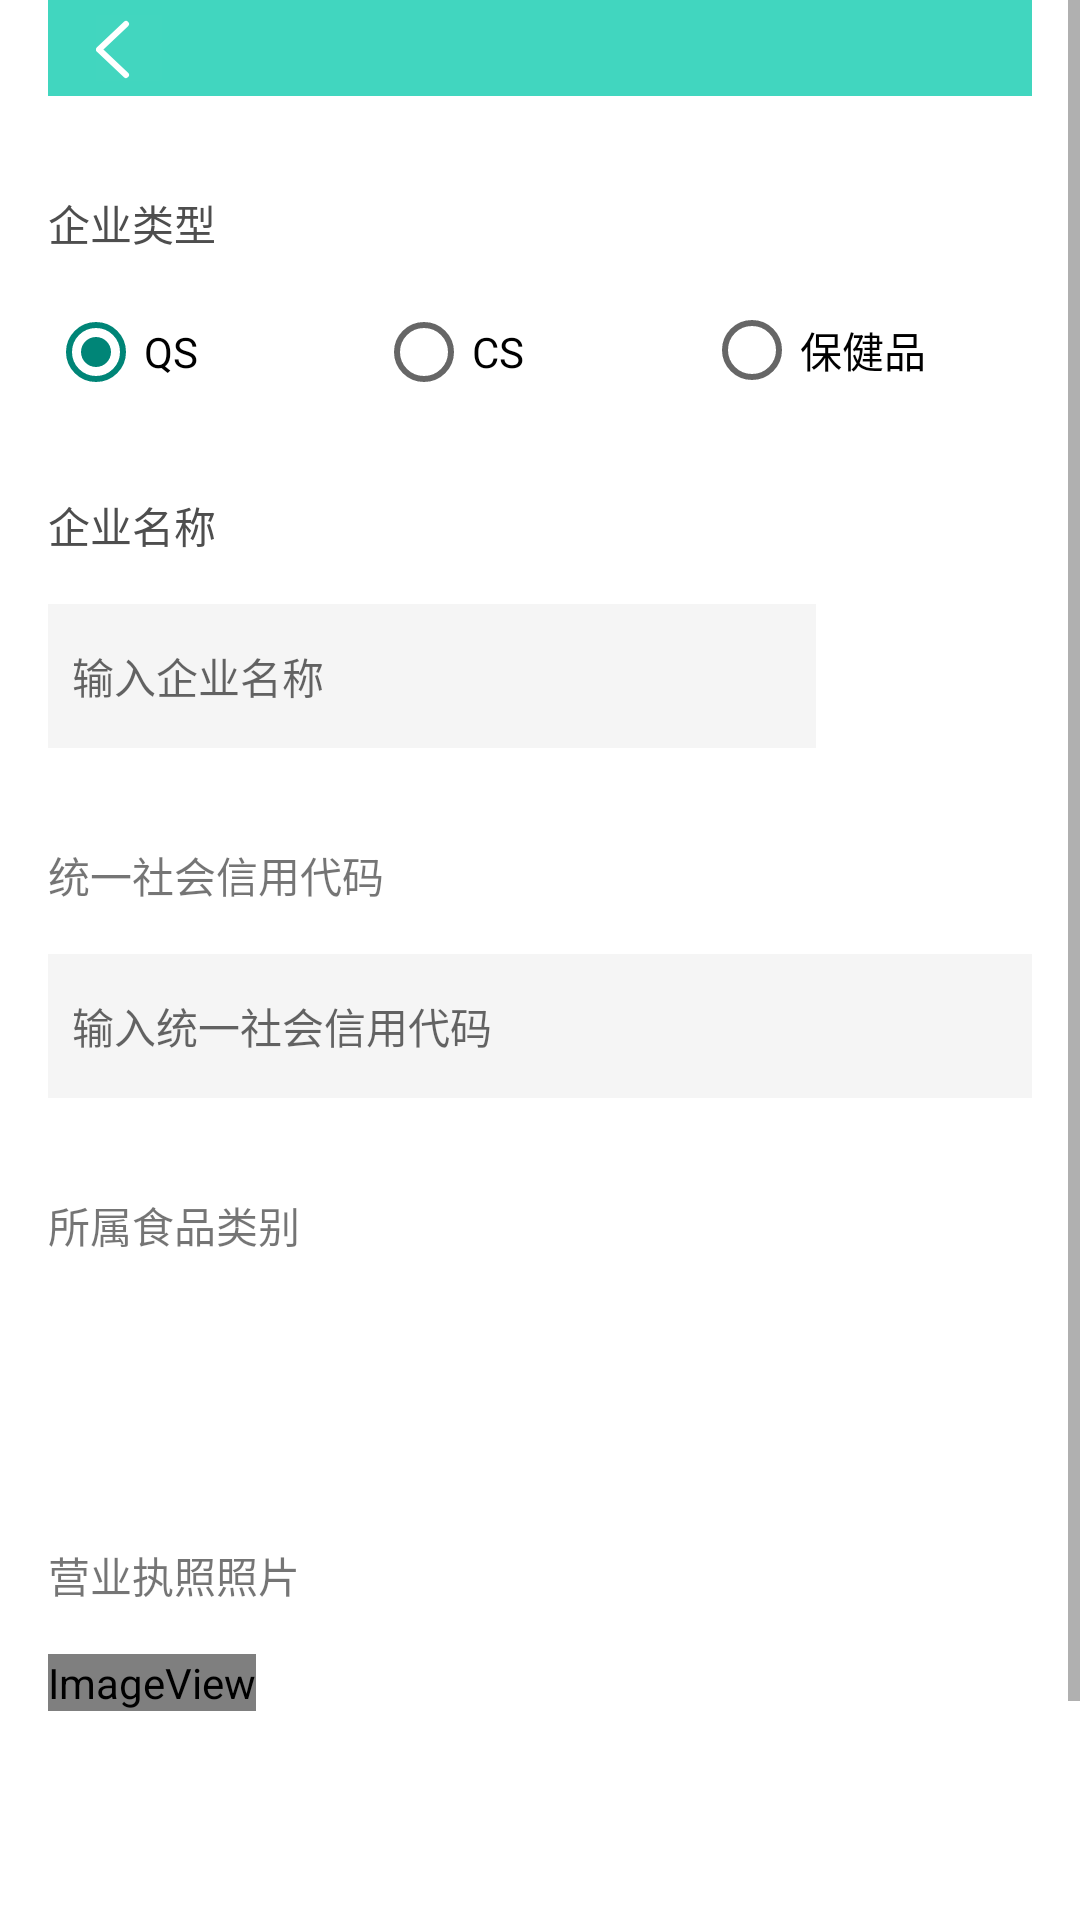

Reconstruct the res/layout file that produces this screen, plus the resources it refers to.
<!-- AndroidManifest.xml: application theme AppTheme -->
<!-- res/layout/enterprise_perfect_info_fragment.xml -->
<?xml version="1.0" encoding="utf-8"?>
<ScrollView xmlns:android="http://schemas.android.com/apk/res/android"
    xmlns:app="http://schemas.android.com/apk/res-auto"
    xmlns:tools="http://schemas.android.com/tools"
    android:layout_width="match_parent"
    android:layout_height="match_parent"
    android:fillViewport="true">

    <android.support.constraint.ConstraintLayout
        style="@style/AppTheme.GlobalWindowStyle"
        android:layout_width="match_parent"
        android:layout_height="match_parent"
        android:clipToPadding="false">

        <include
            layout="@layout/navigation_bar_dark_layout"
            android:layout_width="wrap_content"
            android:layout_height="wrap_content"
            app:layout_constraintTop_toTopOf="parent" />

        <TextView
            android:id="@+id/enterpriseTypeView"
            style="@style/AppTheme.TitleText.Dark"
            android:layout_width="wrap_content"
            android:layout_height="wrap_content"
            android:layout_marginTop="32dp"
            android:text="@string/enterprise_type_title"
            app:layout_constraintStart_toStartOf="parent"
            app:layout_constraintTop_toBottomOf="@id/navigationBar" />

        <RadioGroup
            android:id="@+id/radioGroup"
            android:layout_width="0dp"
            android:layout_height="wrap_content"
            android:layout_marginTop="16dp"
            android:orientation="horizontal"
            app:layout_constraintEnd_toEndOf="parent"
            app:layout_constraintStart_toStartOf="parent"
            app:layout_constraintTop_toBottomOf="@+id/enterpriseTypeView">

            <RadioButton
                android:id="@+id/QSRadioView"
                android:layout_width="0dp"
                android:layout_height="wrap_content"
                android:layout_weight="1"
                android:checked="true"
                android:text="@string/QS" />

            <RadioButton
                android:id="@+id/CSRadioView"
                android:layout_width="0dp"
                android:layout_height="wrap_content"
                android:layout_weight="1"
                android:text="@string/CS" />

            <RadioButton
                android:id="@+id/healthProductView"
                android:layout_width="0dp"
                android:layout_height="wrap_content"
                android:layout_weight="1"
                android:text="@string/health_product_name" />
        </RadioGroup>

        <TextView
            android:id="@+id/enterpriseNameView"
            style="@style/AppTheme.TitleText.Dark"
            android:layout_width="wrap_content"
            android:layout_height="wrap_content"
            android:layout_marginTop="32dp"
            android:text="@string/enterprise_name_title"
            app:layout_constraintStart_toStartOf="parent"
            app:layout_constraintTop_toBottomOf="@+id/radioGroup" />

        <EditText
            android:id="@+id/enterpriseNameEdit"
            android:layout_width="0dp"
            android:layout_height="@dimen/edit_text_height"
            android:layout_marginEnd="8dp"
            android:layout_marginTop="16dp"
            android:hint="@string/enterprise_name_hint"
            android:inputType="textPersonName"
            app:layout_constraintEnd_toStartOf="@+id/enterpriseNameVerifyButton"
            app:layout_constraintStart_toStartOf="parent"
            app:layout_constraintTop_toBottomOf="@+id/enterpriseNameView" />

        <Button
            android:id="@+id/enterpriseNameVerifyButton"
            android:layout_width="64dp"
            android:layout_height="wrap_content"
            android:text="@string/verify_text"
            app:layout_constraintBaseline_toBaselineOf="@+id/enterpriseNameEdit"
            app:layout_constraintEnd_toEndOf="parent" />

        <TextView
            android:id="@+id/creditCodeTitleView"
            android:layout_width="wrap_content"
            android:layout_height="wrap_content"
            android:layout_marginTop="32dp"
            android:text="@string/credit_code_title"
            app:layout_constraintStart_toStartOf="parent"
            app:layout_constraintTop_toBottomOf="@+id/enterpriseNameEdit" />

        <EditText
            android:id="@+id/creditCodeEdit"
            android:layout_width="0dp"
            android:layout_height="@dimen/edit_text_height"
            android:layout_marginTop="16dp"
            android:hint="@string/credit_code_hint"
            android:inputType="textPersonName"
            app:layout_constraintEnd_toEndOf="parent"
            app:layout_constraintStart_toStartOf="parent"
            app:layout_constraintTop_toBottomOf="@+id/creditCodeTitleView" />

        <TextView
            android:id="@+id/foodCategoryTitleView"
            android:layout_width="wrap_content"
            android:layout_height="wrap_content"
            android:layout_marginTop="32dp"
            android:text="@string/food_category_title"
            app:layout_constraintStart_toStartOf="parent"
            app:layout_constraintTop_toBottomOf="@+id/creditCodeEdit" />

        <Button
            android:id="@+id/addCategoryButton"
            android:layout_width="64dp"
            android:layout_height="wrap_content"
            android:layout_marginTop="16dp"
            android:text="@string/add_text"
            app:layout_constraintStart_toStartOf="parent"
            app:layout_constraintTop_toBottomOf="@+id/foodCategoryTitleView" />

        <TextView
            android:id="@+id/businessLicensePhotoTitleView"
            android:layout_width="wrap_content"
            android:layout_height="wrap_content"
            android:layout_marginTop="32dp"
            android:text="@string/business_license_photo_title"
            app:layout_constraintStart_toStartOf="parent"
            app:layout_constraintTop_toBottomOf="@+id/addCategoryButton" />

        <ImageView
            android:id="@+id/addBusinessLicenseButton"
            android:layout_width="wrap_content"
            android:layout_height="wrap_content"
            android:layout_marginTop="16dp"
            app:layout_constraintStart_toStartOf="parent"
            app:layout_constraintTop_toBottomOf="@+id/businessLicensePhotoTitleView"
            app:srcCompat="@mipmap/ic_launcher" />

        <Button
            android:id="@+id/submitButton"
            android:layout_width="0dp"
            android:layout_height="wrap_content"
            android:layout_marginTop="32dp"
            android:text="@string/submit_text"
            app:layout_constraintEnd_toEndOf="parent"
            app:layout_constraintStart_toStartOf="parent"
            app:layout_constraintTop_toBottomOf="@+id/addBusinessLicenseButton" />

        <RadioButton
            android:id="@+id/contractRadio"
            android:layout_width="wrap_content"
            android:layout_height="wrap_content"
            android:layout_marginTop="8dp"
            android:layout_marginBottom="32dp"
            android:checked="true"
            app:layout_constraintTop_toBottomOf="@+id/submitButton"
            app:layout_constraintBottom_toBottomOf="parent" />

    </android.support.constraint.ConstraintLayout>

</ScrollView>
<!-- res/layout/navigation_bar_dark_layout.xml (included above) -->
<?xml version="1.0" encoding="utf-8"?>
<merge
    xmlns:android="http://schemas.android.com/apk/res/android"
    xmlns:app="http://schemas.android.com/apk/res-auto">

    <android.support.constraint.ConstraintLayout
        android:id="@+id/navigationBar"
        android:layout_width="match_parent"
        android:layout_height="@dimen/navigation_bar_height"
        android:background="@color/colorPrimary">

        <ImageButton
            android:id="@+id/navigationBarPopButton"
            android:layout_width="wrap_content"
            android:layout_height="wrap_content"
            android:layout_marginStart="16dp"
            app:layout_constraintBottom_toBottomOf="parent"
            app:layout_constraintStart_toStartOf="parent"
            app:layout_constraintTop_toTopOf="parent"
            app:srcCompat="@drawable/ic_navigation_back" />

        <TextView
            android:id="@+id/navigationTitleView"
            android:layout_width="wrap_content"
            android:layout_height="wrap_content"
            style="@style/AppTheme.NavigationBar.Title"
            android:layout_marginEnd="8dp"
            android:layout_marginStart="8dp"
            app:layout_constraintBottom_toBottomOf="parent"
            app:layout_constraintEnd_toEndOf="parent"
            app:layout_constraintStart_toStartOf="parent"
            app:layout_constraintTop_toTopOf="parent" />

    </android.support.constraint.ConstraintLayout>
</merge>
<!-- resources referenced by this layout -->
<resources>
  <color name="colorPrimary">#41d6bf</color>
  <dimen name="edit_text_height">48dp</dimen>
  <dimen name="navigation_bar_height">32dp</dimen>
  <!-- mipmap ic_launcher (mipmap-anydpi-v26) -->
  <?xml version="1.0" encoding="utf-8"?>
  <adaptive-icon xmlns:android="http://schemas.android.com/apk/res/android">
      <background android:drawable="@drawable/ic_launcher_background_selector" />
      <foreground android:drawable="@drawable/ic_launcher_foreground" />
  </adaptive-icon>
  <string name="CS">CS</string>
  <string name="QS">QS</string>
  <string name="add_text">添加</string>
  <string name="business_license_photo_title">营业执照照片</string>
  <string name="credit_code_hint">输入统一社会信用代码</string>
  <string name="credit_code_title">统一社会信用代码</string>
  <string name="enterprise_name_hint">输入企业名称</string>
  <string name="enterprise_name_title">企业名称</string>
  <string name="enterprise_type_title">企业类型</string>
  <string name="food_category_title">所属食品类别</string>
  <string name="health_product_name">保健品</string>
  <string name="submit_text">提交</string>
  <string name="verify_text">验证</string>
  <style name="AppTheme.GlobalWindowStyle">
          <item name="android:paddingLeft">16dp</item>
          <item name="android:paddingRight">16dp</item>
      </style>
  <style name="AppTheme.NavigationBar.Title">
          <item name="android:textSize">@dimen/super_middle</item>
          <item name="android:textColor">@color/colorWhite</item>
      </style>
  <style name="AppTheme.TitleText.Dark">
          <item name="android:textColor">@color/colorBlack</item>
      </style>
  <style name="AppTheme" parent="Theme.AppCompat.Light.NoActionBar">
          
          <item name="editTextStyle">@style/AppTheme.EditText</item>
          <item name="android:windowBackground">@drawable/drawableWindowBackground</item>
          <item name="buttonStyle">@style/AppTheme.Button</item>
          <item name="android:statusBarColor">@color/colorPrimary</item>
          <item name="imageButtonStyle">@style/AppTheme.ImageButton</item>
      </style>
  <dimen name="super_middle">20sp</dimen>
  <color name="colorWhite">#ffffff</color>
  <color name="colorBlack">#4e4e4e</color>
  <style name="AppTheme.EditText" parent="@style/Base.Widget.AppCompat.EditText">
          <item name="android:background">@drawable/edittext_background_drawable</item>
          <item name="android:textSize">@dimen/middle</item>
          <item name="android:textColor">@color/colorBlack</item>
          <item name="android:layout_height">@dimen/edit_text_height</item>
          <item name="android:paddingLeft">8dp</item>
          <item name="android:paddingRight">8dp</item>
      </style>
  <style name="AppTheme.Button" parent="@style/Base.Widget.AppCompat.Button">
          <item name="android:background">@drawable/base_btn_background</item>
          <item name="android:textColor">@color/colorWhite</item>
          <item name="android:textSize">@dimen/middle</item>
          <item name="android:gravity">center</item>
          <item name="android:textStyle">bold</item>
      </style>
  <style name="AppTheme.ImageButton" parent="@style/Base.Widget.AppCompat.ImageButton">
          <item name="android:background">@drawable/drawableTransparent</item>
      </style>
  <!-- drawable edittext_background_drawable (drawable) -->
  <?xml version="1.0" encoding="utf-8"?>
  <shape xmlns:android="http://schemas.android.com/apk/res/android">
      <solid android:color="@color/colorUnActive" />
  </shape>
  <dimen name="middle">14sp</dimen>
  <!-- drawable base_btn_background (drawable) -->
  <?xml version="1.0" encoding="utf-8"?>
  <selector xmlns:android="http://schemas.android.com/apk/res/android">
      <item android:drawable="@drawable/btn_normal_color"></item>
      <item android:drawable="@drawable/btn_active_color" android:state_pressed="true"></item>
  </selector>
  <color name="colorUnActive">#f5f5f5</color>
</resources>
